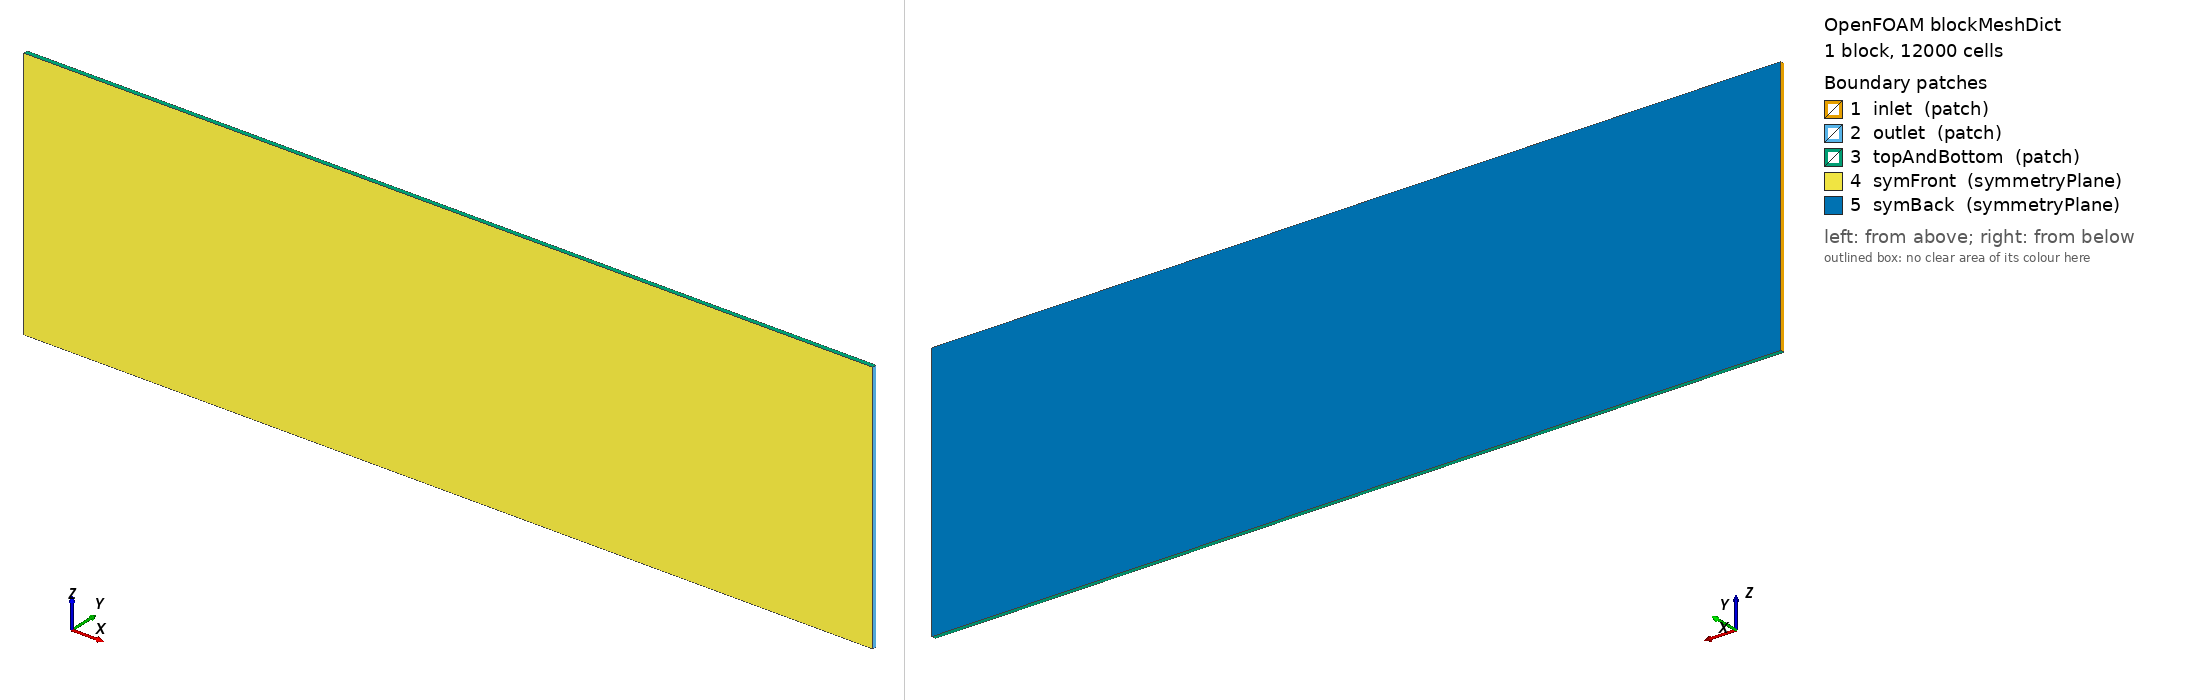

OpenFOAM case: the mesh blockMesh builds from blockMeshDict, 1 block(s), 12000 cells. Boundary patches (legend numbers): 1 inlet (patch), 2 outlet (patch), 3 topAndBottom (patch), 4 symFront (symmetryPlane), 5 symBack (symmetryPlane). Left view from above one corner, right view from below the opposite corner. Boundary conditions: 6 field file(s) under 0/; 3 of 5 drawn patches have an entry in a shipped field file.

=== system/blockMeshDict ===
FoamFile
{
    version     2.0;
    format      ascii;
    class       dictionary;
    object      blockMeshDict;
}
scale 1;
xmin -1.5; xmax 8.5;
ymin 0; ymax 0.05;
zmin 0.0; zmax 3;

vertices
(
    ($xmin $ymin $zmin)
    ($xmax $ymin $zmin)
    ($xmax $ymax $zmin)
    ($xmin $ymax $zmin)
    ($xmin $ymin $zmax)
    ($xmax $ymin $zmax)
    ($xmax $ymax $zmax)
    ($xmin $ymax $zmax)
);

blocks
(
    hex (0 1 2 3 4 5 6 7) (200 1 60) simpleGrading (1 1 1)
);

boundary
(
    inlet
    {
        type patch;
        faces ( (0 4 7 3) );
    }
    outlet
    {
        type patch;
        faces ( (1 2 6 5) );
    }
    topAndBottom
    {
        type patch;
        faces ( (4 5 6 7) (0 3 2 1) );
    }
    symFront
    {
        type symmetryPlane;
        faces ( (0 1 5 4) );
    }
    symBack
    {
        type symmetryPlane;
        faces ( (3 7 6 2) );
    }
);


=== system/controlDict ===
/*--------------------------------*- C++ -*----------------------------------*\
| =========                 |                                                 |
| \\      /  F ield         | OpenFOAM: The Open Source CFD Toolbox           |
|  \\    /   O peration     | Version:  8                                     |
|   \\  /    A nd           | Web:      www.OpenFOAM.org                      |
|    \\/     M anipulation  |                                                 |
\*---------------------------------------------------------------------------*/
FoamFile
{
    version     2.0;
    format      ascii;
    class       dictionary;
    object      controlDict;
}
// * * * * * * * * * * * * * * * * * * * * * * * * * * * * * * * * * * * * * //
//libs	( "mylibfvOptions.so" );
//libs	( "forceCoeffsModified.so" );

libs
(
"petscFoam"
"overset" 
"fvMotionSolvers"
);

#include        "../initialConditions"

application     simpleFoam;

startFrom       latestTime;

startTime       0;

stopAt          endTime;

endTime         1000;

deltaT          1;

writeControl    runTime;

writeInterval   100;

adjustTimeStep  no;


purgeWrite      0;


//- Uncomment to have regular (every 2 hours of run time) restart files
//secondaryWriteControl    cpuTime; // runtime
//secondaryWriteInterval   7200;    // seconds
//secondaryPurgeWrite      1;       // keep all but last dump


writeFormat     binary;

writePrecision  16;

writeCompression off;

timeFormat      general;

timePrecision   6;

runTimeModifiable true;

functions
{
    #include "functions/readFields"
    #include "functions/residuals"
    #include "functions/forceCoeffs"
    // #include "functions/timeActivatedFileUpdate"
    // #include "functions/forces"
    // #include "functions/meanFields"
    // #include "functions/nearWallFields"
    // #include "functions/wallShearStresses"
    // #include "functions/vorticity"
    // #include "functions/Q"
    // #include "functions/Lambda2"
    #include "functions/yPlus"
    // #include "functions/isoSurfaces"
}

DebugSwitches
{
    processorPolyPatch  0; 
    polyMesh            0;
}

// ************************************************************************* //


=== 0/U ===
/*--------------------------------*- C++ -*----------------------------------*\
| =========                 |                                                 |
| \\      /  F ield         | OpenFOAM: The Open Source CFD Toolbox           |
|  \\    /   O peration     | Version:  v2112                                 |
|   \\  /    A nd           | Website:  www.openfoam.com                      |
|    \\/     M anipulation  |                                                 |
\*---------------------------------------------------------------------------*/
FoamFile
{
    version     2.0;
    format      ascii;
    class       volVectorField;
    location    "0";
    object      U;
}
// * * * * * * * * * * * * * * * * * * * * * * * * * * * * * * * * * * * * * //

dimensions      [0 1 -1 0 0 0 0];
#include        "../initialConditions";
internalField   uniform $flowVelocity;

boundaryField
{
    front
    {
        type            empty;
    }
    back
    {
        type            empty;
    }
    inlet
    {
        type            fixedValue;
        value           $internalField;
    }
    outlet
    {
        type            inletOutlet;
        inletValue      uniform (0 0 0);
        value           $internalField;
    }
    topAndBottom
    {
        type            slip;
    }
    "(RW|F1|F2|U3)"
    {
        type            noSlip;
    }

}


=== 0/k ===
/*--------------------------------*- C++ -*----------------------------------*| =========                 |                                                 |
| \\      /  F ield         | OpenFOAM: The Open Source CFD Toolbox           |
|  \\    /   O peration     | Version:  8                                     |
|   \\  /    A nd           | Web:      www.OpenFOAM.org                      |
|    \\/     M anipulation  |                                                 |
\*---------------------------------------------------------------------------*/
FoamFile
{
    version     2.0;
    format      binary;
    class       volScalarField;
    location    "0";
    object      k;
}
// * * * * * * * * * * * * * * * * * * * * * * * * * * * * * * * * * * * * * //

dimensions      [0 2 -2 0 0 0 0];
#include        "../initialConditions";
internalField   uniform $turbulentKE;

boundaryField
{
    front
    {
        type            empty;
    }
    back
    {
        type            empty;
    }
    inlet
    {
        type            fixedValue;
        value           $internalField;
    }
    outlet
    {
        type            inletOutlet;
        inletValue      $internalField;
        value           $internalField;
    }
    topAndBottom
    {
        type            slip;
    }
    "(RW|F1|F2|U3)"
    {
        type            kqRWallFunction;
        value           $internalField;
    }

}


=== 0/nut ===
/*--------------------------------*- C++ -*----------------------------------*| =========                 |                                                 |
| \\      /  F ield         | OpenFOAM: The Open Source CFD Toolbox           |
|  \\    /   O peration     | Version:  8                                     |
|   \\  /    A nd           | Web:      www.OpenFOAM.org                      |
|    \\/     M anipulation  |                                                 |
\*---------------------------------------------------------------------------*/
FoamFile
{
    version     2.0;
    format      binary;
    class       volScalarField;
    location    "0";
    object      nut;
}
// * * * * * * * * * * * * * * * * * * * * * * * * * * * * * * * * * * * * * //

dimensions      [0 2 -1 0 0 0 0];
#include        "../initialConditions"
internalField   uniform 0;

boundaryField
{
    front
    {
        type            empty;
    }
    back
    {
        type            empty;
    }
    inlet
    {
        type            calculated;
        value           $internalField;
    }
    outlet
    {
        type            calculated;
        value           $internalField;
    }
    topAndBottom
    {
        type            calculated;
        value           $internalField;
    }
    "(RW|F1|F2|U3)"
    {
        type            nutkWallFunction;
        value           $internalField;
    }

}


=== 0/omega ===
/*--------------------------------*- C++ -*----------------------------------*| =========                 |                                                 |
| \\      /  F ield         | OpenFOAM: The Open Source CFD Toolbox           |
|  \\    /   O peration     | Version:  8                                     |
|   \\  /    A nd           | Web:      www.OpenFOAM.org                      |
|    \\/     M anipulation  |                                                 |
\*---------------------------------------------------------------------------*/
FoamFile
{
    version     2.0;
    format      binary;
    class       volScalarField;
    location    "0";
    object      omega;
}
// * * * * * * * * * * * * * * * * * * * * * * * * * * * * * * * * * * * * * //

dimensions      [0 0 -1 0 0 0 0];
#include        "../initialConditions";
internalField   uniform $turbulentOmega;

boundaryField
{
    front
    {
        type            empty;
    }
    back
    {
        type            empty;
    }
    inlet
    {
        type            fixedValue;
        value           $internalField;
    }
    outlet
    {
        type            inletOutlet;
        inletValue      $internalField;
        value           $internalField;
    }
    topAndBottom
    {
        type            slip;
    }
    "(RW|F1|F2|U3)"
    {
        type            omegaWallFunction;
        value           $internalField;
    }

}


Also in the case, not shown: constant/polyMesh/neighbour (numeric list); constant/polyMesh/owner (numeric list); constant/polyMesh/points (numeric list).
